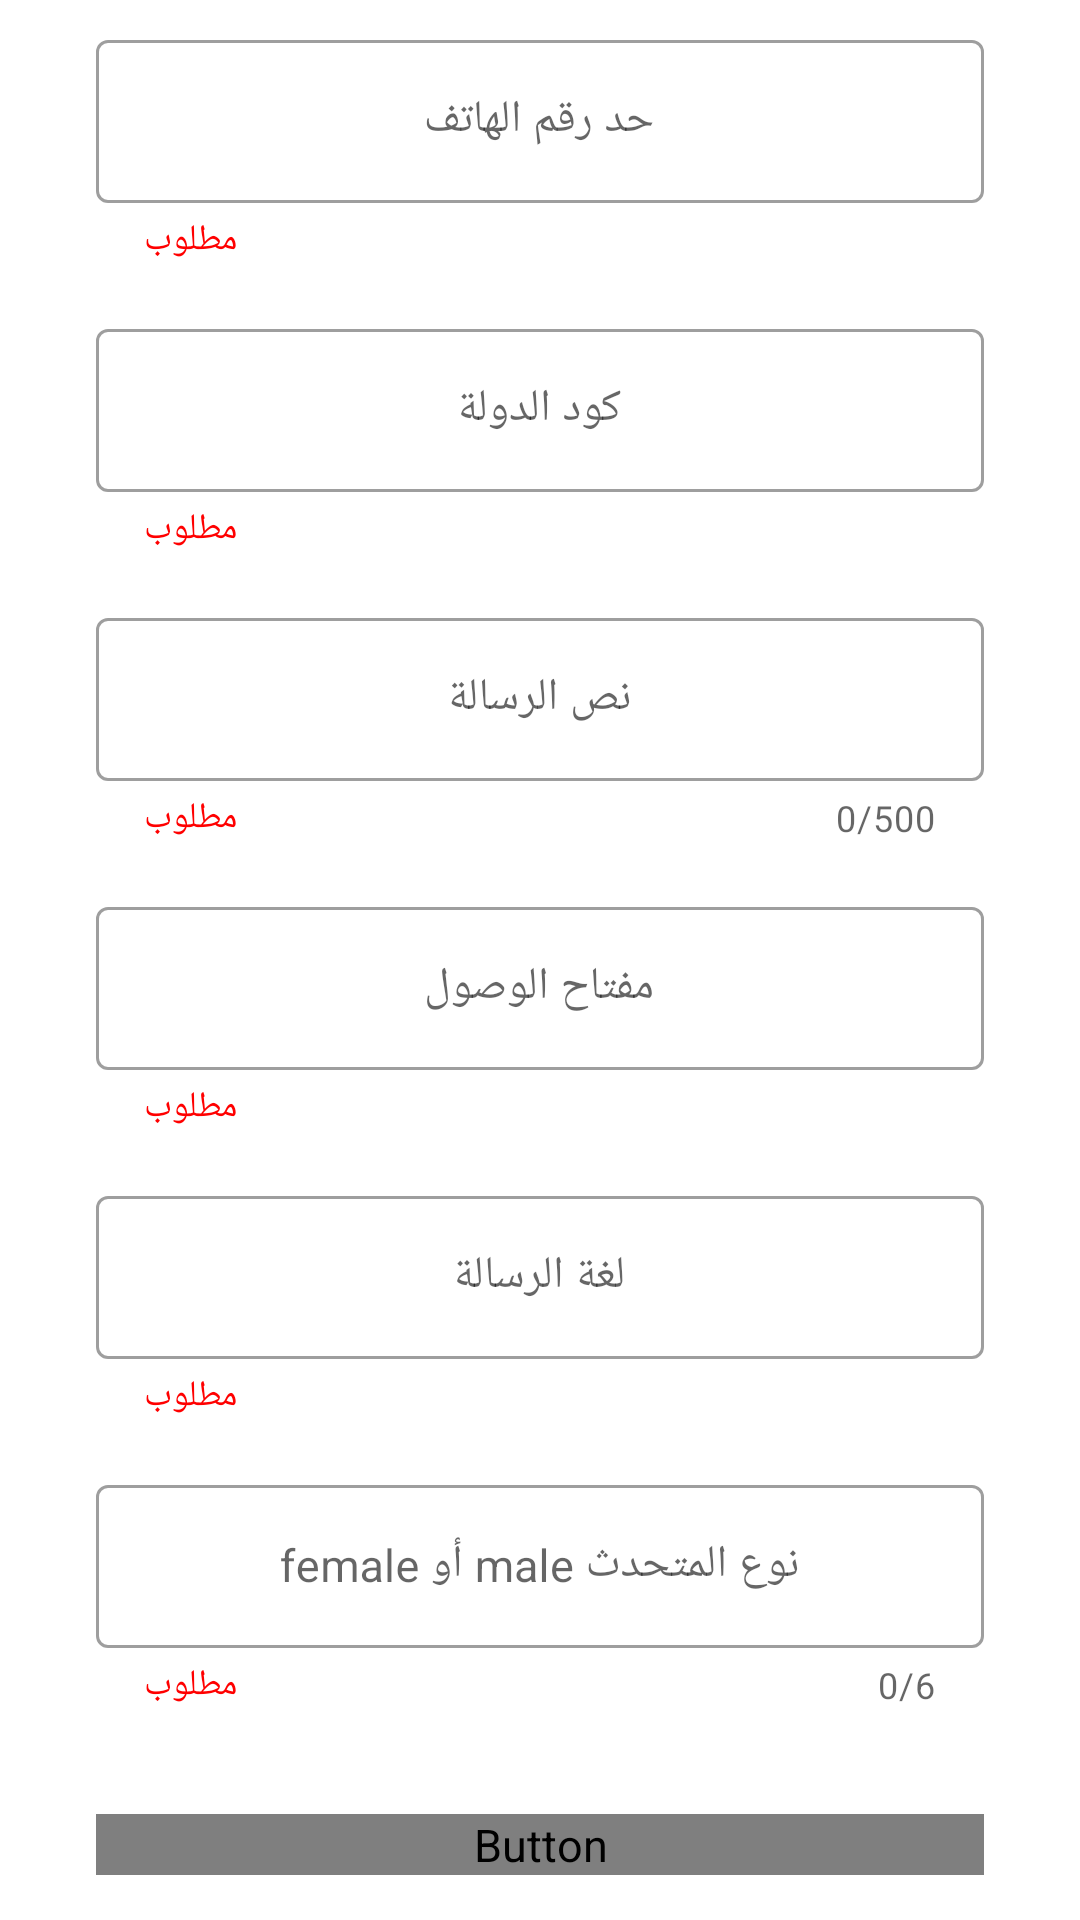

Reconstruct the res/layout file that produces this screen, plus the resources it refers to.
<!-- AndroidManifest.xml: application theme Theme.MyApplication -->
<!-- res/layout/activity_settings.xml -->
<?xml version="1.0" encoding="utf-8"?>
<RelativeLayout
    xmlns:android="http://schemas.android.com/apk/res/android"
    xmlns:app="http://schemas.android.com/apk/res-auto"
    xmlns:tools="http://schemas.android.com/tools"
    android:layout_width="match_parent"
    android:layout_height="match_parent"
    tools:context=".ui.SettingsActivity">

    <ScrollView
        android:layout_width="match_parent"
        android:layout_height="match_parent"
        android:layout_above="@+id/bt_save"
        android:layout_alignParentTop="true">

        <RelativeLayout
            android:layout_width="match_parent"
            android:layout_height="wrap_content">

            <com.google.android.material.textfield.TextInputLayout
                android:id="@+id/etl_phone_length"
                android:layout_width="match_parent"
                android:layout_height="wrap_content"
                android:hint="@string/phone_length"
                app:helperTextTextColor="@color/red"
                android:layout_marginTop="8dp"
                android:layout_marginBottom="8dp"
                android:layout_marginStart="32dp"
                android:layout_marginEnd="32dp"
                app:helperText="@string/required"
                android:maxLines="1"
                app:prefixTextColor="@color/green"
                app:hintAnimationEnabled="true"
                style="@style/Widget.MaterialComponents.TextInputLayout.OutlinedBox">

                <com.google.android.material.textfield.TextInputEditText
                    android:id="@+id/et_phone_length"
                    android:layout_width="match_parent"
                    android:layout_height="wrap_content"
                    android:inputType="number"
                    android:gravity="center"
                    android:textColor="@color/colorPrimary"/>

            </com.google.android.material.textfield.TextInputLayout>

            <com.google.android.material.textfield.TextInputLayout
                android:id="@+id/etl_country_code"
                android:layout_width="match_parent"
                android:layout_height="wrap_content"
                android:hint="@string/country_code"
                app:helperTextTextColor="@color/red"
                android:layout_marginTop="8dp"
                android:layout_marginBottom="8dp"
                android:layout_marginStart="32dp"
                android:layout_marginEnd="32dp"
                app:helperText="@string/required"
                android:maxLines="1"
                app:prefixTextColor="@color/green"
                app:hintAnimationEnabled="true"
                android:layout_below="@+id/etl_phone_length"
                style="@style/Widget.MaterialComponents.TextInputLayout.OutlinedBox">

                <com.google.android.material.textfield.TextInputEditText
                    android:id="@+id/et_country_code"
                    android:layout_width="match_parent"
                    android:layout_height="wrap_content"
                    android:inputType="text"
                    android:gravity="center"
                    android:textColor="@color/colorPrimary"/>

            </com.google.android.material.textfield.TextInputLayout>

            <com.google.android.material.textfield.TextInputLayout
                android:id="@+id/etl_message_text"
                android:layout_width="match_parent"
                android:layout_height="wrap_content"
                android:hint="@string/message_text"
                app:helperTextTextColor="@color/red"
                android:layout_marginTop="8dp"
                android:layout_marginBottom="8dp"
                android:layout_marginStart="32dp"
                android:layout_marginEnd="32dp"
                app:helperText="@string/required"
                app:counterEnabled="true"
                app:counterMaxLength="500"
                app:errorEnabled="true"
                android:maxLines="1"
                app:prefixTextColor="@color/green"
                app:hintAnimationEnabled="true"
                android:layout_below="@+id/etl_country_code"
                style="@style/Widget.MaterialComponents.TextInputLayout.OutlinedBox">

                <com.google.android.material.textfield.TextInputEditText
                    android:id="@+id/et_message_text"
                    android:layout_width="match_parent"
                    android:layout_height="wrap_content"
                    android:inputType="text"
                    android:gravity="center"
                    android:textColor="@color/colorPrimary"/>

            </com.google.android.material.textfield.TextInputLayout>

            <com.google.android.material.textfield.TextInputLayout
                android:id="@+id/etl_access_key"
                android:layout_width="match_parent"
                android:layout_height="wrap_content"
                android:hint="@string/access_key"
                app:helperTextTextColor="@color/red"
                android:layout_marginTop="8dp"
                android:layout_marginBottom="8dp"
                android:layout_marginStart="32dp"
                android:layout_marginEnd="32dp"
                app:helperText="@string/required"
                android:maxLines="1"
                app:prefixTextColor="@color/green"
                app:hintAnimationEnabled="true"
                android:layout_below="@id/etl_message_text"
                style="@style/Widget.MaterialComponents.TextInputLayout.OutlinedBox">

                <com.google.android.material.textfield.TextInputEditText
                    android:id="@+id/et_access_key"
                    android:layout_width="match_parent"
                    android:layout_height="wrap_content"
                    android:inputType="text"
                    android:gravity="center"
                    android:textColor="@color/colorPrimary"/>

            </com.google.android.material.textfield.TextInputLayout>

            <com.google.android.material.textfield.TextInputLayout
                android:id="@+id/etl_language"
                android:layout_width="match_parent"
                android:layout_height="wrap_content"
                android:hint="@string/language"
                app:helperTextTextColor="@color/red"
                android:layout_marginTop="8dp"
                android:layout_marginBottom="8dp"
                android:layout_marginStart="32dp"
                android:layout_marginEnd="32dp"
                app:helperText="@string/required"
                android:maxLines="1"
                app:prefixTextColor="@color/green"
                app:hintAnimationEnabled="true"
                android:layout_below="@id/etl_access_key"
                style="@style/Widget.MaterialComponents.TextInputLayout.OutlinedBox">

                <com.google.android.material.textfield.TextInputEditText
                    android:id="@+id/et_language"
                    android:layout_width="match_parent"
                    android:layout_height="wrap_content"
                    android:inputType="text"
                    android:gravity="center"
                    android:textColor="@color/colorPrimary"/>

            </com.google.android.material.textfield.TextInputLayout>

            <com.google.android.material.textfield.TextInputLayout
                android:id="@+id/etl_voice_type"
                android:layout_width="match_parent"
                android:layout_height="wrap_content"
                android:hint="@string/voice_type"
                app:helperTextTextColor="@color/red"
                android:layout_marginTop="8dp"
                android:layout_marginBottom="8dp"
                android:layout_marginStart="32dp"
                android:layout_marginEnd="32dp"
                app:helperText="@string/required"
                app:counterEnabled="true"
                app:counterMaxLength="6"
                app:errorEnabled="true"
                android:maxLines="1"
                app:prefixTextColor="@color/green"
                app:hintAnimationEnabled="true"
                android:layout_below="@id/etl_language"
                style="@style/Widget.MaterialComponents.TextInputLayout.OutlinedBox">

                <com.google.android.material.textfield.TextInputEditText
                    android:id="@+id/et_voice_type"
                    android:layout_width="match_parent"
                    android:layout_height="wrap_content"
                    android:inputType="text"
                    android:gravity="center"
                    android:textColor="@color/colorPrimary"/>

            </com.google.android.material.textfield.TextInputLayout>

        </RelativeLayout>

    </ScrollView>

    <Button
        android:id="@+id/bt_save"
        android:layout_width="match_parent"
        android:layout_height="wrap_content"
        android:layout_marginStart="32dp"
        android:layout_marginTop="15dp"
        android:layout_marginEnd="32dp"
        android:layout_marginBottom="15dp"
        android:background="@drawable/primary_btn_bg"
        android:clickable="true"
        android:focusable="true"
        android:fontFamily="@font/jaz"
        android:foreground="?android:attr/selectableItemBackground"
        android:text="@string/save"
        android:textAllCaps="false"
        android:textColor="@android:color/background_light"
        android:textSize="16sp"
        android:layout_alignParentBottom="true"
        tools:ignore="UnusedAttribute" />

</RelativeLayout>
<!-- resources referenced by this layout -->
<resources>
  <color name="colorPrimary">#2196F3</color>
  <color name="green">#37D825</color>
  <color name="red">#FF0000</color>
  <string name="access_key">مفتاح الوصول</string>
  <string name="country_code">كود الدولة</string>
  <string name="language">لغة الرسالة</string>
  <string name="message_text">نص الرسالة</string>
  <string name="phone_length">حد رقم الهاتف</string>
  <string name="required">مطلوب</string>
  <string name="save">حفظ</string>
  <string name="voice_type">نوع المتحدث male أو female</string>
  <style name="Theme.MyApplication" parent="Theme.MaterialComponents.Light.DarkActionBar">
          <item name="colorPrimary">@color/colorPrimary</item>
          <item name="colorPrimaryDark">@color/colorPrimary</item>
          <item name="colorAccent">@color/colorAccent</item>
          <item name="android:navigationBarColor">@color/colorPrimary</item>
          <item name="fontFamily">@font/jaz</item>
          <item name="android:textSize">15sp</item>
      </style>
  <color name="colorAccent">#2196F3</color>
</resources>
